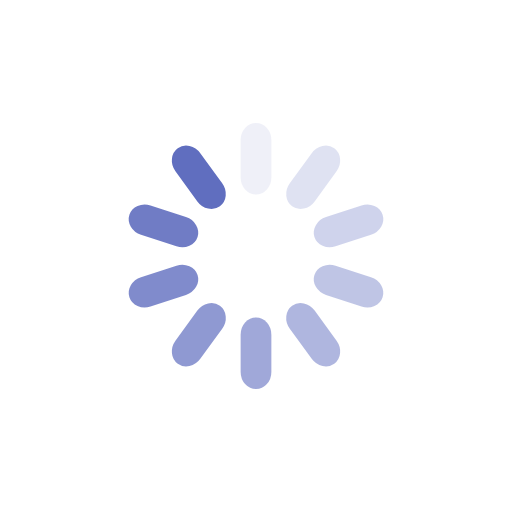
t = 0.00 s
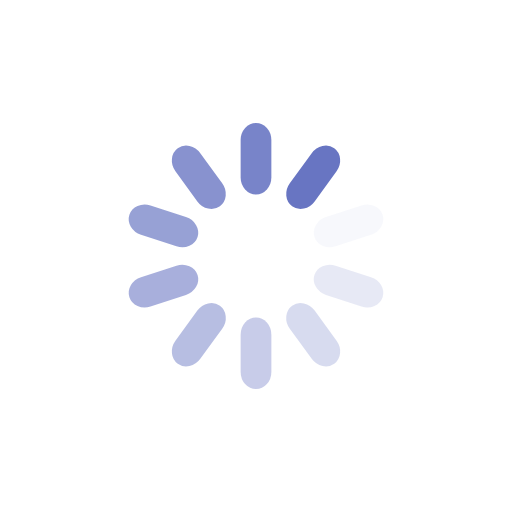
t = 0.25 s
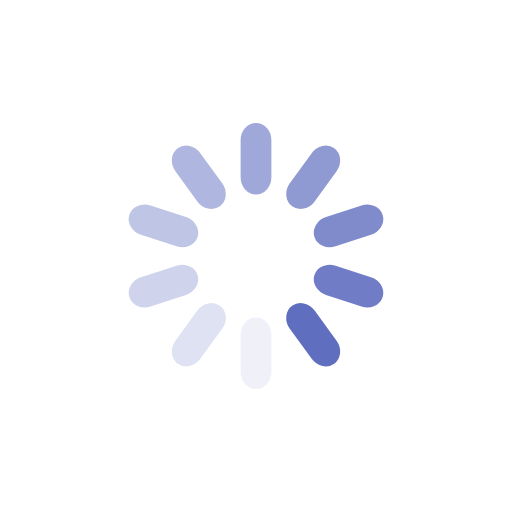
t = 0.50 s
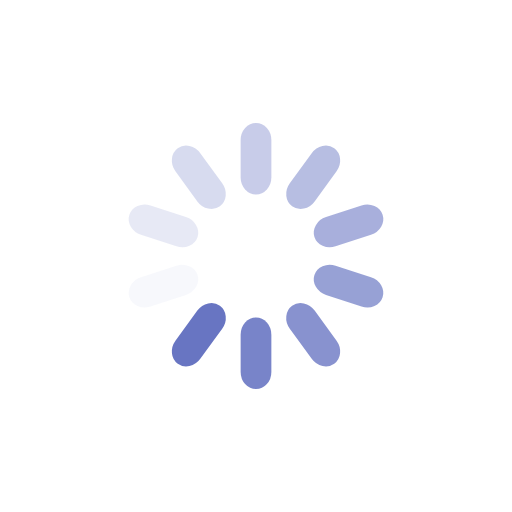
t = 0.75 s

The animated SVG that drew these frames (rendered in a browser with its animation timeline set to each time). Animation: 10 SMIL elements (animate=10); one cycle of 1.00 s, repeats indefinitely.

<?xml version="1.0" encoding="utf-8"?>
<svg xmlns="http://www.w3.org/2000/svg" xmlns:xlink="http://www.w3.org/1999/xlink" style="margin: auto; background: none; display: block; shape-rendering: auto; animation-play-state: running; animation-delay: 0s;" width="48px" height="48px" viewBox="0 0 100 100" preserveAspectRatio="xMidYMid">
<g transform="rotate(0 50 50)" style="animation-play-state: running; animation-delay: 0s;">
  <rect x="47" y="24" rx="3" ry="3.36" width="6" height="14" fill="#606ebf" style="animation-play-state: running; animation-delay: 0s;">
    <animate attributeName="opacity" values="1;0" keyTimes="0;1" dur="1s" begin="-0.9s" repeatCount="indefinite" style="animation-play-state: running; animation-delay: 0s;"></animate>
  </rect>
</g><g transform="rotate(36 50 50)" style="animation-play-state: running; animation-delay: 0s;">
  <rect x="47" y="24" rx="3" ry="3.36" width="6" height="14" fill="#606ebf" style="animation-play-state: running; animation-delay: 0s;">
    <animate attributeName="opacity" values="1;0" keyTimes="0;1" dur="1s" begin="-0.8s" repeatCount="indefinite" style="animation-play-state: running; animation-delay: 0s;"></animate>
  </rect>
</g><g transform="rotate(72 50 50)" style="animation-play-state: running; animation-delay: 0s;">
  <rect x="47" y="24" rx="3" ry="3.36" width="6" height="14" fill="#606ebf" style="animation-play-state: running; animation-delay: 0s;">
    <animate attributeName="opacity" values="1;0" keyTimes="0;1" dur="1s" begin="-0.7s" repeatCount="indefinite" style="animation-play-state: running; animation-delay: 0s;"></animate>
  </rect>
</g><g transform="rotate(108 50 50)" style="animation-play-state: running; animation-delay: 0s;">
  <rect x="47" y="24" rx="3" ry="3.36" width="6" height="14" fill="#606ebf" style="animation-play-state: running; animation-delay: 0s;">
    <animate attributeName="opacity" values="1;0" keyTimes="0;1" dur="1s" begin="-0.6s" repeatCount="indefinite" style="animation-play-state: running; animation-delay: 0s;"></animate>
  </rect>
</g><g transform="rotate(144 50 50)" style="animation-play-state: running; animation-delay: 0s;">
  <rect x="47" y="24" rx="3" ry="3.36" width="6" height="14" fill="#606ebf" style="animation-play-state: running; animation-delay: 0s;">
    <animate attributeName="opacity" values="1;0" keyTimes="0;1" dur="1s" begin="-0.5s" repeatCount="indefinite" style="animation-play-state: running; animation-delay: 0s;"></animate>
  </rect>
</g><g transform="rotate(180 50 50)" style="animation-play-state: running; animation-delay: 0s;">
  <rect x="47" y="24" rx="3" ry="3.36" width="6" height="14" fill="#606ebf" style="animation-play-state: running; animation-delay: 0s;">
    <animate attributeName="opacity" values="1;0" keyTimes="0;1" dur="1s" begin="-0.4s" repeatCount="indefinite" style="animation-play-state: running; animation-delay: 0s;"></animate>
  </rect>
</g><g transform="rotate(216 50 50)" style="animation-play-state: running; animation-delay: 0s;">
  <rect x="47" y="24" rx="3" ry="3.36" width="6" height="14" fill="#606ebf" style="animation-play-state: running; animation-delay: 0s;">
    <animate attributeName="opacity" values="1;0" keyTimes="0;1" dur="1s" begin="-0.3s" repeatCount="indefinite" style="animation-play-state: running; animation-delay: 0s;"></animate>
  </rect>
</g><g transform="rotate(252 50 50)" style="animation-play-state: running; animation-delay: 0s;">
  <rect x="47" y="24" rx="3" ry="3.36" width="6" height="14" fill="#606ebf" style="animation-play-state: running; animation-delay: 0s;">
    <animate attributeName="opacity" values="1;0" keyTimes="0;1" dur="1s" begin="-0.2s" repeatCount="indefinite" style="animation-play-state: running; animation-delay: 0s;"></animate>
  </rect>
</g><g transform="rotate(288 50 50)" style="animation-play-state: running; animation-delay: 0s;">
  <rect x="47" y="24" rx="3" ry="3.36" width="6" height="14" fill="#606ebf" style="animation-play-state: running; animation-delay: 0s;">
    <animate attributeName="opacity" values="1;0" keyTimes="0;1" dur="1s" begin="-0.1s" repeatCount="indefinite" style="animation-play-state: running; animation-delay: 0s;"></animate>
  </rect>
</g><g transform="rotate(324 50 50)" style="animation-play-state: running; animation-delay: 0s;">
  <rect x="47" y="24" rx="3" ry="3.36" width="6" height="14" fill="#606ebf" style="animation-play-state: running; animation-delay: 0s;">
    <animate attributeName="opacity" values="1;0" keyTimes="0;1" dur="1s" begin="0s" repeatCount="indefinite" style="animation-play-state: running; animation-delay: 0s;"></animate>
  </rect>
</g>
<!-- [ldio] generated by https://loading.io/ --></svg>